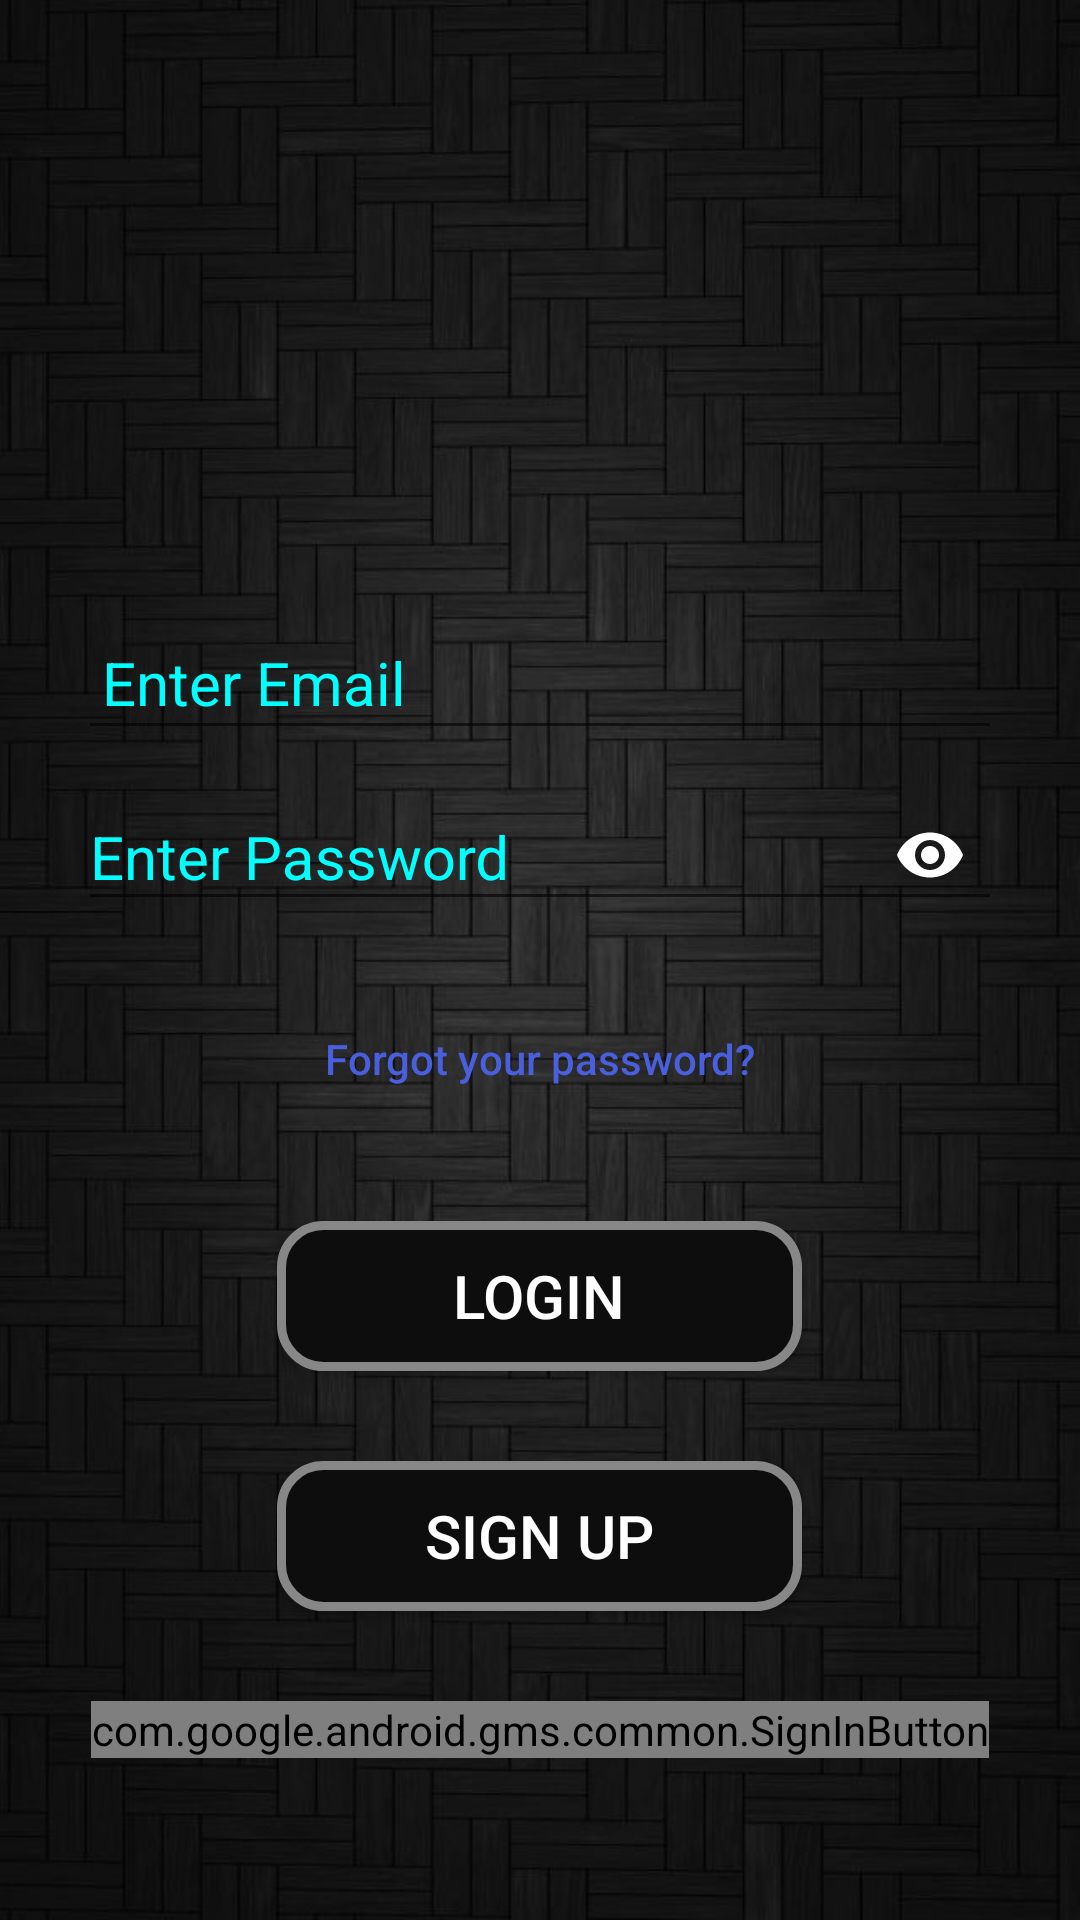

This screen was rendered from an Android layout file. Write that file and the resources it references.
<!-- AndroidManifest.xml: application theme AppTheme -->
<!-- res/layout/activity_login.xml -->
<?xml version="1.0" encoding="utf-8"?>
<android.support.constraint.ConstraintLayout xmlns:android="http://schemas.android.com/apk/res/android"
    xmlns:app="http://schemas.android.com/apk/res-auto"
    xmlns:tools="http://schemas.android.com/tools"
    android:layout_width="match_parent"
    android:layout_height="match_parent"
    android:orientation="vertical"
    android:paddingRight="18dp"
    android:paddingLeft="18dp"
    android:background="@drawable/image">

    <LinearLayout
        android:layout_width="match_parent"
        android:layout_height="match_parent"
        android:layout_marginStart="8dp"
        android:layout_marginLeft="8dp"
        android:layout_marginTop="8dp"
        android:layout_marginEnd="8dp"
        android:layout_marginRight="8dp"
        android:layout_marginBottom="8dp"
        android:orientation="vertical"
        app:layout_constraintBottom_toBottomOf="parent"
        app:layout_constraintEnd_toEndOf="parent"
        app:layout_constraintStart_toStartOf="parent"
        app:layout_constraintTop_toTopOf="parent">

        <ImageView
            android:id="@+id/logo_id"
            android:layout_width="240dp"
            android:layout_height="120dp"
            android:layout_gravity="center_horizontal"
            android:layout_marginTop="48dp"
            android:layout_marginBottom="20dp"
            android:padding="16dp"
            app:srcCompat="@drawable/logo" />

        <android.support.design.widget.TextInputLayout
            android:id="@+id/emailLayout"
            android:layout_width="match_parent"
            android:layout_height="wrap_content"
            android:textColor="#ffffff"
            android:textColorHint="#00ffff">

            <EditText
                android:id="@+id/emailEditTxt"
                android:layout_width="match_parent"
                android:layout_height="wrap_content"
                android:layout_marginTop="40dp"
                android:drawablePadding="12dp"
                android:hint="Enter Email"
                android:inputType="textEmailAddress"
                android:padding="8dp"
                android:singleLine="true"
                android:textColor="#ffffff"
                android:textSize="20dp" />
        </android.support.design.widget.TextInputLayout>

        <android.support.design.widget.TextInputLayout
            android:id="@+id/passwordLayout"
            android:layout_width="match_parent"
            android:layout_height="wrap_content"
            android:textColor="#ffffff"
            android:textColorHint="#00ffff"
            app:passwordToggleEnabled="true"
            app:passwordToggleTint="@color/colorWhite">

            <EditText
                android:id="@+id/passwordEditTxt"
                android:layout_width="match_parent"
                android:layout_height="wrap_content"
                android:layout_marginTop="40dp"
                android:hint="Enter Password"
                android:inputType="textWebPassword"
                android:singleLine="true"
                android:textColor="#ffffff"
                android:textSize="20dp" />

        </android.support.design.widget.TextInputLayout>

        <Button
            android:id="@+id/resetpassword"
            android:layout_width="match_parent"
            android:layout_height="wrap_content"
            android:layout_marginTop="20dip"
            android:background="@null"
            android:text="Forgot your password?"
            android:textAllCaps="false"
            android:textColor="@color/colorAccent" />

        <Button
            android:id="@+id/loginbtn"
            android:layout_width="175dp"
            android:layout_height="50dp"
            android:layout_gravity="center_horizontal"
            android:layout_marginTop="30dp"
            android:background="@drawable/loginnsignupbtn"
            android:shadowDx="0"
            android:shadowDy="0"
            android:shadowRadius="5"
            android:text="Login"
            android:textColor="#FFFFFF"
            android:textSize="20sp" />

        <Button
            android:id="@+id/signupbtn"
            android:layout_width="175dp"
            android:layout_height="50dp"
            android:layout_gravity="center_horizontal"
            android:layout_marginTop="30dp"
            android:background="@drawable/loginnsignupbtn"
            android:shadowDx="0"
            android:shadowDy="0"
            android:shadowRadius="5"
            android:text="Sign Up"
            android:textColor="#FFFFFF"
            android:textSize="20sp" />

        <com.google.android.gms.common.SignInButton
            android:id="@+id/gsignin"
            android:layout_width="wrap_content"
            android:layout_height="wrap_content"
            android:layout_gravity="center"
            android:layout_marginTop="30dp"></com.google.android.gms.common.SignInButton>

    </LinearLayout>

</android.support.constraint.ConstraintLayout>
<!-- resources referenced by this layout -->
<resources>
  <color name="colorAccent">#4A5FDD</color>
  <color name="colorWhite">#ffffff</color>
  <!-- drawable image: jpg bitmap (drawable, 66390 bytes) -->
  <!-- drawable loginnsignupbtn (drawable) -->
  <?xml version="1.0" encoding="utf-8"?>
  <shape xmlns:android="http://schemas.android.com/apk/res/android" android:shape="rectangle" >
      <corners
          android:radius="14dp"
          />
      <solid
          android:color="#0D0D0D"
          />
      <padding
          android:left="0dp"
          android:top="0dp"
          android:right="0dp"
          android:bottom="0dp"
          />
      <size
          android:width="270dp"
          android:height="60dp"
          />
      <stroke
          android:width="3dp"
          android:color="#878787"
          />
  </shape>
  <style name="AppTheme" parent="Theme.AppCompat.Light.NoActionBar">
          
          <item name="colorPrimary">@color/colorPrimary</item>
          <item name="colorPrimaryDark">@color/colorPrimaryDark</item>
          <item name="colorAccent">@color/colorAccent</item>
      </style>
  <color name="colorPrimary">#2E40A8</color>
  <color name="colorPrimaryDark">#4A5FDD</color>
</resources>
